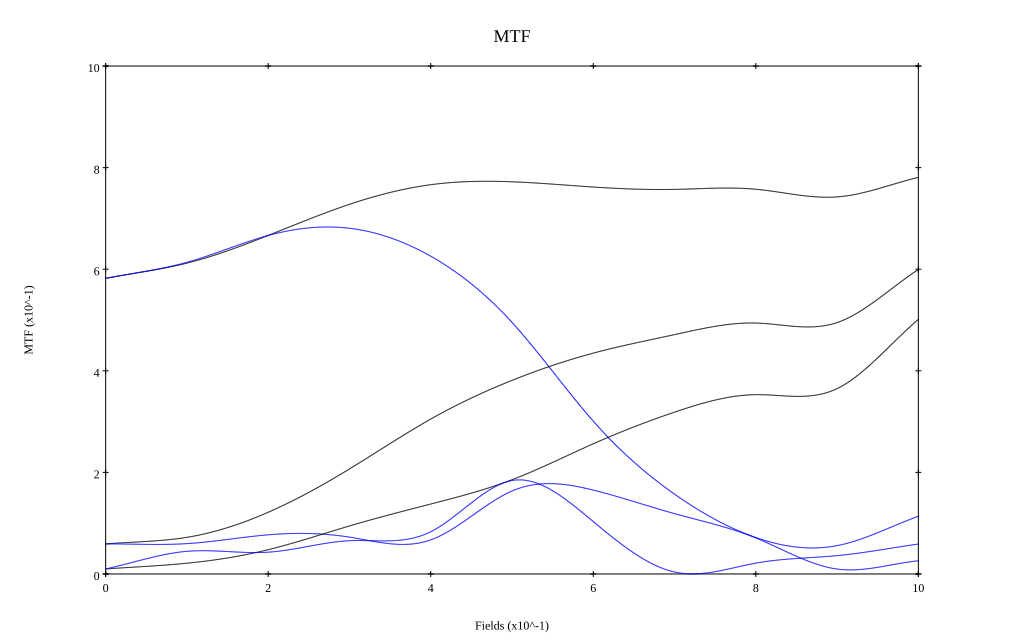

Source data for this figure (header and first rows):
, 0, 0.1, 0.2, 0.3, 0.4, 0.5, 0.6, 0.7, 0.8, 0.9, 1
10 sag, 0.582, 0.612, 0.667, 0.728, 0.766, 0.772, 0.762, 0.757, 0.757, 0.742, 0.781
10 tan, 0.582, 0.614, 0.666, 0.681, 0.626, 0.495, 0.301, 0.157, 0.072, 0.056, 0.114
30 sag, 0.059, 0.072, 0.121, 0.207, 0.305, 0.381, 0.435, 0.471, 0.494, 0.495, 0.599
30 tan, 0.059, 0.06, 0.077, 0.073, 0.067, 0.163, 0.165, 0.119, 0.071, 0.01, 0.026
50 sag, 0.01, 0.021, 0.048, 0.095, 0.138, 0.186, 0.256, 0.319, 0.353, 0.365, 0.501
50 tan, 0.01, 0.045, 0.043, 0.065, 0.083, 0.184, 0.103, 0.004, 0.021, 0.036, 0.059
